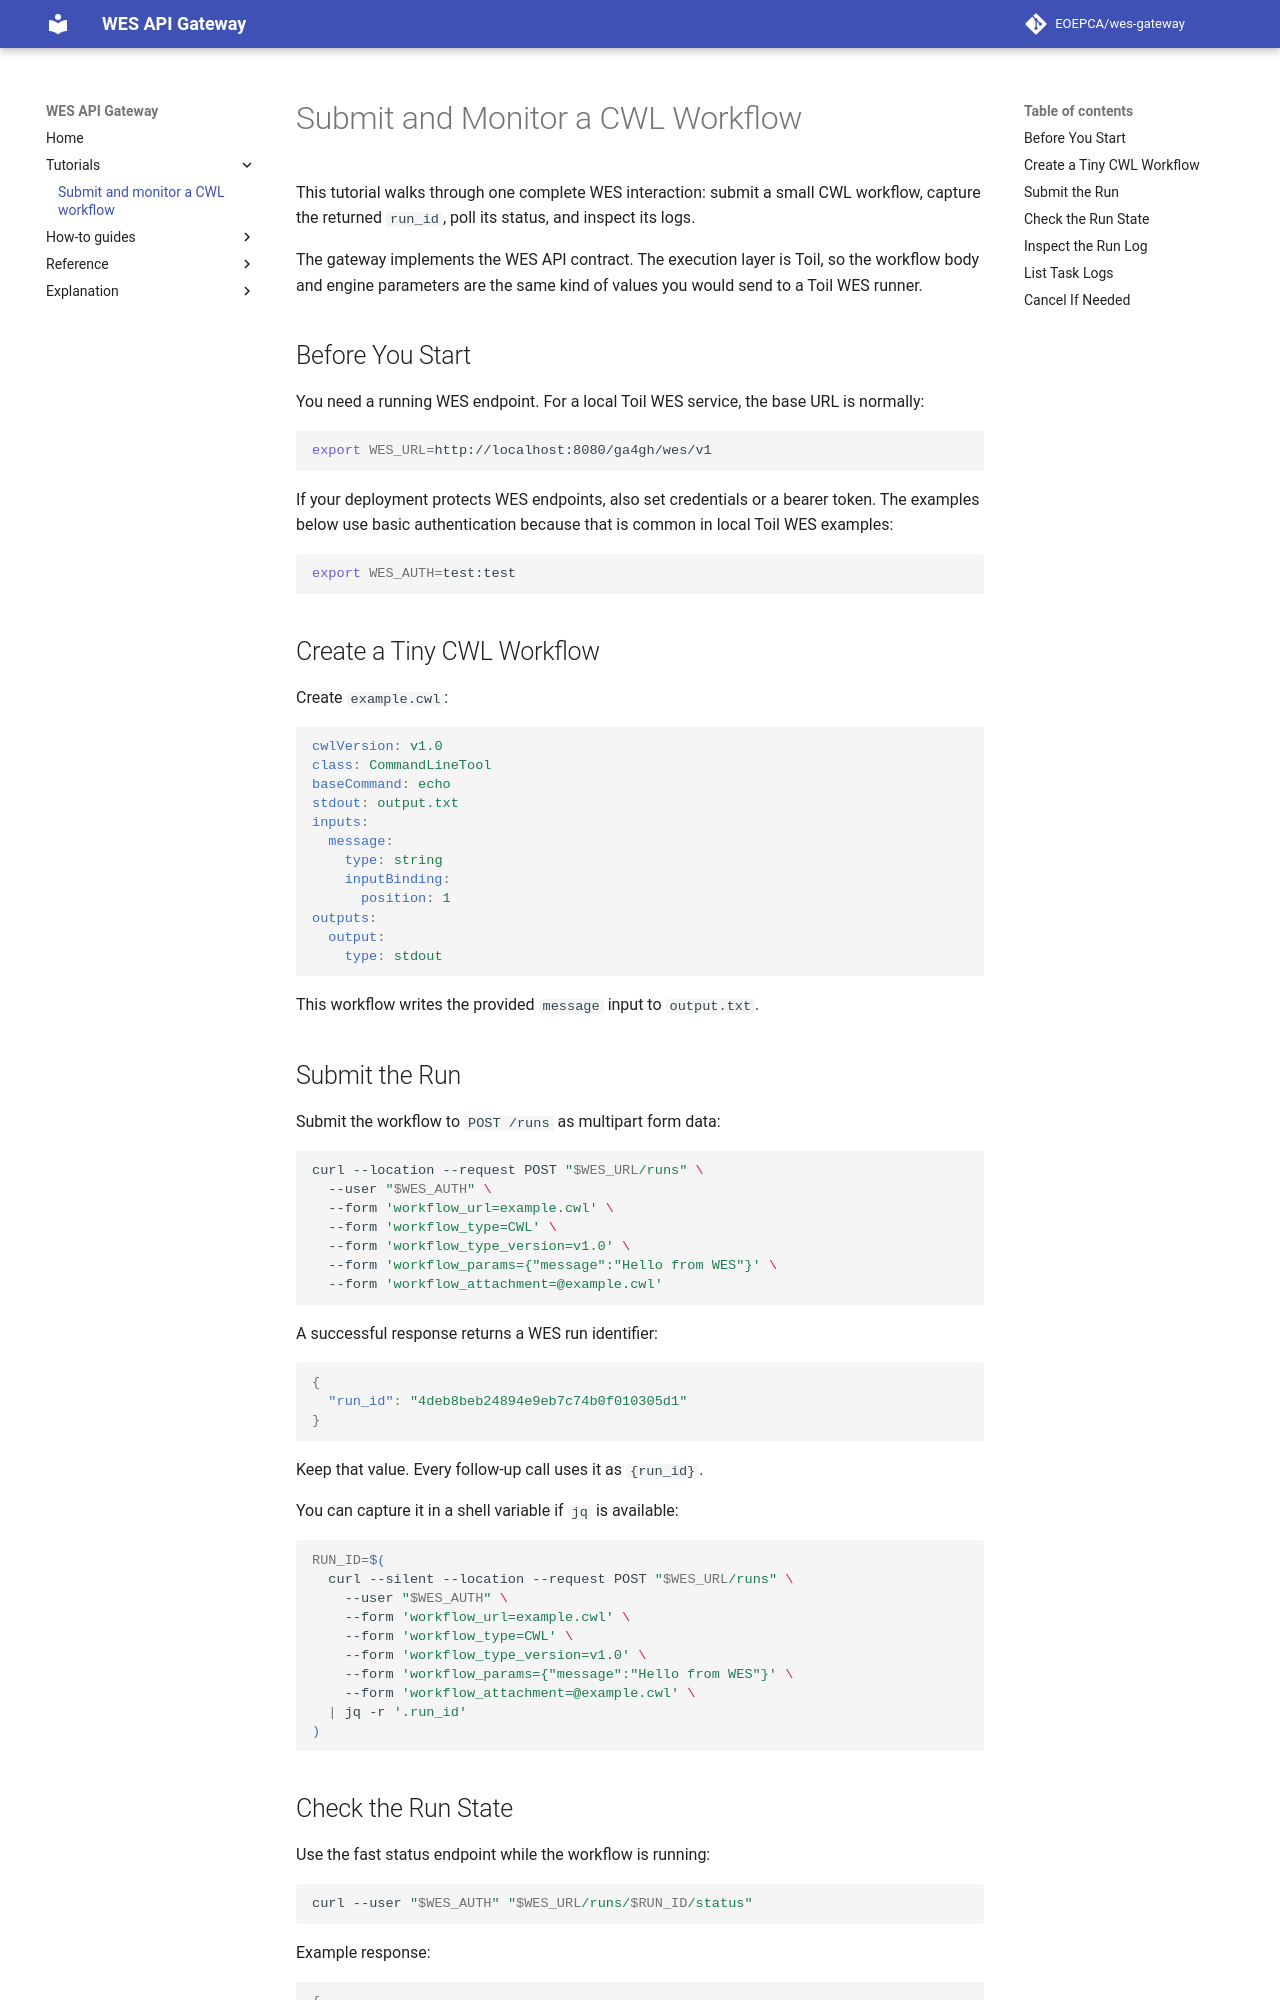

repository: EOEPCA/wes-gateway · page: tutorials/submit-and-monitor-cwl/index.html · generator: mkdocs

# Submit and Monitor a CWL Workflow

This tutorial walks through one complete WES interaction: submit a small CWL workflow, capture the returned `run_id`, poll its status, and inspect its logs.

The gateway implements the WES API contract. The execution layer is Toil, so the workflow body and engine parameters are the same kind of values you would send to a Toil WES runner.

## Before You Start

You need a running WES endpoint. For a local Toil WES service, the base URL is normally:

```sh
export WES_URL=http://localhost:8080/ga4gh/wes/v1
```

If your deployment protects WES endpoints, also set credentials or a bearer token. The examples below use basic authentication because that is common in local Toil WES examples:

```sh
export WES_AUTH=test:test
```

## Create a Tiny CWL Workflow

Create `example.cwl`:

```yaml
cwlVersion: v1.0
class: CommandLineTool
baseCommand: echo
stdout: output.txt
inputs:
  message:
    type: string
    inputBinding:
      position: 1
outputs:
  output:
    type: stdout
```

This workflow writes the provided `message` input to `output.txt`.

## Submit the Run

Submit the workflow to `POST /runs` as multipart form data:

```sh
curl --location --request POST "$WES_URL/runs" \
  --user "$WES_AUTH" \
  --form 'workflow_url=example.cwl' \
  --form 'workflow_type=CWL' \
  --form 'workflow_type_version=v1.0' \
  --form 'workflow_params={"message":"Hello from WES"}' \
  --form 'workflow_attachment=@example.cwl'
```

A successful response returns a WES run identifier:

```json
{
  "run_id": "4deb8beb24894e9eb7c74b0f010305d1"
}
```

Keep that value. Every follow-up call uses it as `{run_id}`.

You can capture it in a shell variable if `jq` is available:

```sh
RUN_ID=$(
  curl --silent --location --request POST "$WES_URL/runs" \
    --user "$WES_AUTH" \
    --form 'workflow_url=example.cwl' \
    --form 'workflow_type=CWL' \
    --form 'workflow_type_version=v1.0' \
    --form 'workflow_params={"message":"Hello from WES"}' \
    --form 'workflow_attachment=@example.cwl' \
  | jq -r '.run_id'
)
```
